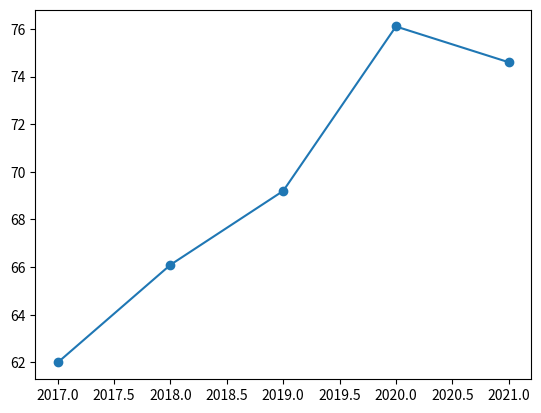

Source code (Python):
import matplotlib.pyplot as plt

pct_bb = [76.6, 78.9, 80.6, 82.7, 85.5]
pct_bb = [62.0,
66.1,
69.2,
76.1,
74.6]
year = [2017, 2018, 2019, 2020, 2021]

fig, ax = plt.subplots()

ax.plot(year, pct_bb, 'o-')
plt.show()
